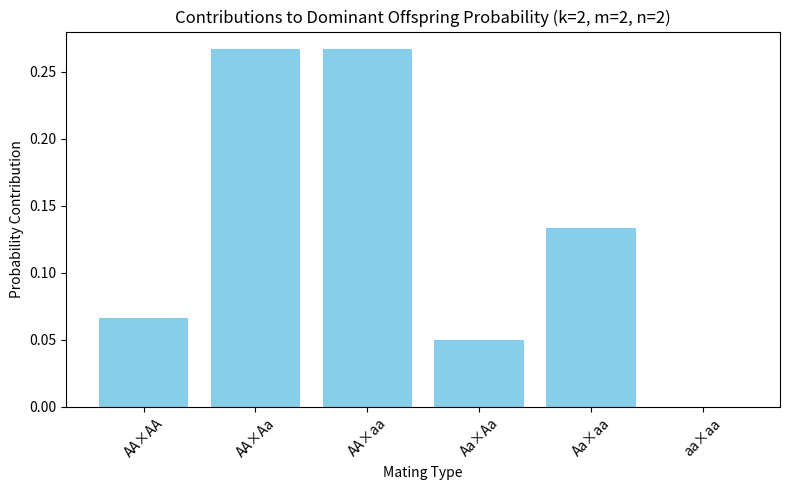

Write Python code to recreate this figure.
import matplotlib.pyplot as plt

def mendel_prob(k, m, n):
    """
    Calculate probability of dominant phenotype in offspring.
    
    k = homozygous dominant (AA)
    m = heterozygous (Aa)
    n = homozygous recessive (aa)-
    """
    N = k + m + n  # total population
    
    # Probabilities of each parental pairing (without replacement)
    P_AA_AA = (k/N) * ((k-1)/(N-1))
    P_AA_Aa = (k/N) * (m/(N-1)) + (m/N) * (k/(N-1))
    P_AA_aa = (k/N) * (n/(N-1)) + (n/N) * (k/(N-1))
    P_Aa_Aa = (m/N) * ((m-1)/(N-1))
    P_Aa_aa = (m/N) * (n/(N-1)) + (n/N) * (m/(N-1))
    P_aa_aa = (n/N) * ((n-1)/(N-1))
    
    # Multiply by probability offspring shows dominant trait
    prob = (1.0 * P_AA_AA +
            1.0 * P_AA_Aa +
            1.0 * P_AA_aa +
            0.75 * P_Aa_Aa +
            0.5 * P_Aa_aa +
            0.0 * P_aa_aa)
    
    return prob

def visualize_mendel(k, m, n):
    N = k + m + n
    
    # Probabilities of each pair
    probs = {
        "AA×AA": (k/N) * ((k-1)/(N-1)),
        "AA×Aa": (k/N) * (m/(N-1)) + (m/N) * (k/(N-1)),
        "AA×aa": (k/N) * (n/(N-1)) + (n/N) * (k/(N-1)),
        "Aa×Aa": (m/N) * ((m-1)/(N-1)),
        "Aa×aa": (m/N) * (n/(N-1)) + (n/N) * (m/(N-1)),
        "aa×aa": (n/N) * ((n-1)/(N-1))
    }
    
    # Probability offspring shows dominant trait for each cross
    dom_probs = {
        "AA×AA": 1.0,
        "AA×Aa": 1.0,
        "AA×aa": 1.0,
        "Aa×Aa": 0.75,
        "Aa×aa": 0.5,
        "aa×aa": 0.0
    }
    
    # Contribution of each cross to final probability
    contributions = {cross: probs[cross] * dom_probs[cross] for cross in probs}
    
    # Plot
    plt.figure(figsize=(8,5))
    plt.bar(contributions.keys(), contributions.values(), color="skyblue")
    plt.title(f"Contributions to Dominant Offspring Probability (k={k}, m={m}, n={n})")
    plt.ylabel("Probability Contribution")
    plt.xlabel("Mating Type")
    plt.xticks(rotation=45)
    plt.tight_layout()
    plt.show()
    
    # Total probability
    total_prob = sum(contributions.values())
    print(f"Total probability of dominant phenotype = {total_prob:.5f}")
    return total_prob

# --- Example Usage ---
k, m, n = 2, 2, 2
print("Computed probability:", mendel_prob(k, m, n))
visualize_mendel(k, m, n)


